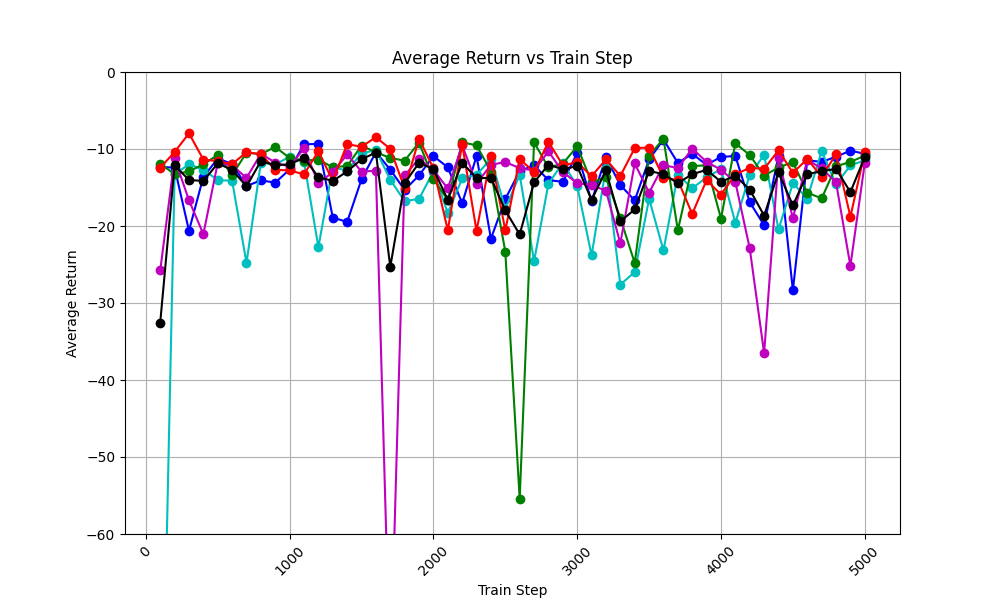

The data file committed next to this chart (first rows):
train_step, avg_return_0, avg_return_1, avg_return_2, avg_return_3, avg_return_4, avg_of_avg_returns
100, -12.34, -100.3, -11.89, -25.77, -12.43, -32.54
200, -12.41, -13.31, -13.28, -11.22, -10.39, -12.12
300, -20.62, -11.98, -12.9, -16.66, -7.968, -14.02
400, -13.62, -12.69, -11.99, -21.06, -11.37, -14.15
500, -11.25, -14.03, -10.76, -11.8, -11.57, -11.88
600, -11.93, -14.13, -13.39, -12.11, -11.96, -12.7
700, -14.82, -24.79, -10.48, -13.76, -10.42, -14.85
800, -14.07, -11.78, -10.66, -10.62, -10.68, -11.56
900, -14.37, -12.01, -9.735, -11.76, -12.7, -12.11
1000, -12.65, -11.01, -11.17, -12.3, -12.79, -11.98
1100, -9.397, -11.64, -11.51, -9.919, -13.29, -11.15
1200, -9.337, -22.75, -11.38, -14.43, -10.29, -13.64
1300, -18.91, -12.37, -12.37, -13.01, -14.12, -14.15
1400, -19.47, -12.8, -12.2, -10.71, -9.382, -12.91
1500, -13.94, -10.56, -9.572, -12.93, -9.694, -11.34
1600, -10.4, -10.15, -10.43, -12.83, -8.475, -10.46
1700, -12.68, -13.99, -11.16, -78.72, -9.981, -25.31
1800, -15.31, -16.78, -11.51, -13.43, -15.11, -14.43
1900, -13.42, -16.47, -9.16, -11.26, -8.693, -11.8
2000, -10.92, -12.93, -13.91, -12.73, -12.49, -12.6
2100, -12.38, -18.32, -16.62, -15.13, -20.55, -16.6
2200, -17.06, -13.83, -9.131, -9.503, -9.374, -11.78
2300, -10.91, -13.36, -9.523, -14.51, -20.62, -13.78
2400, -21.65, -11.27, -12.93, -12.06, -10.88, -13.76
2500, -16.49, -17.76, -23.34, -11.69, -20.57, -17.97
2600, -12.87, -13.35, -55.47, -12.49, -11.32, -21.1
2700, -12.12, -24.56, -9.134, -12.8, -12.96, -14.32
2800, -14.04, -14.51, -12.39, -10.3, -9.074, -12.06
2900, -14.27, -11.81, -11.91, -13, -12.11, -12.62
3000, -10.53, -14.81, -9.644, -14.44, -11.75, -12.23
3100, -16.77, -23.82, -14.33, -14.68, -13.53, -16.63
3200, -11.08, -12.42, -13.66, -15.42, -11.35, -12.79
3300, -14.69, -27.61, -18.98, -22.24, -13.5, -19.4
3400, -16.68, -25.98, -24.8, -11.88, -9.887, -17.85
3500, -11.36, -16.47, -10.89, -15.67, -9.807, -12.84
3600, -8.772, -23.16, -8.656, -12.1, -13.72, -13.28
3700, -11.81, -13.32, -20.56, -12.47, -14.04, -14.44
3800, -10.63, -15.1, -12.22, -9.948, -18.44, -13.27
3900, -12.05, -13.68, -12.12, -11.67, -14.04, -12.71
4000, -11.03, -12.61, -19.03, -12.7, -15.92, -14.26
4100, -10.9, -19.58, -9.255, -14.3, -13.3, -13.47
4200, -16.9, -13.37, -10.79, -22.91, -12.44, -15.28
4300, -19.91, -10.77, -13.46, -36.52, -12.58, -18.65
4400, -10.89, -20.45, -12.39, -11.22, -10.18, -13.03
4500, -28.35, -14.44, -11.7, -19.01, -13.1, -17.32
4600, -11.48, -16.43, -15.66, -11.41, -11.31, -13.26
4700, -11.67, -10.28, -16.42, -12.51, -13.59, -12.89
4800, -11.02, -14.59, -12.26, -14.32, -10.71, -12.58
4900, -10.21, -12.14, -11.66, -25.19, -18.79, -15.6
5000, -10.62, -11.47, -10.88, -11.83, -10.42, -11.04
